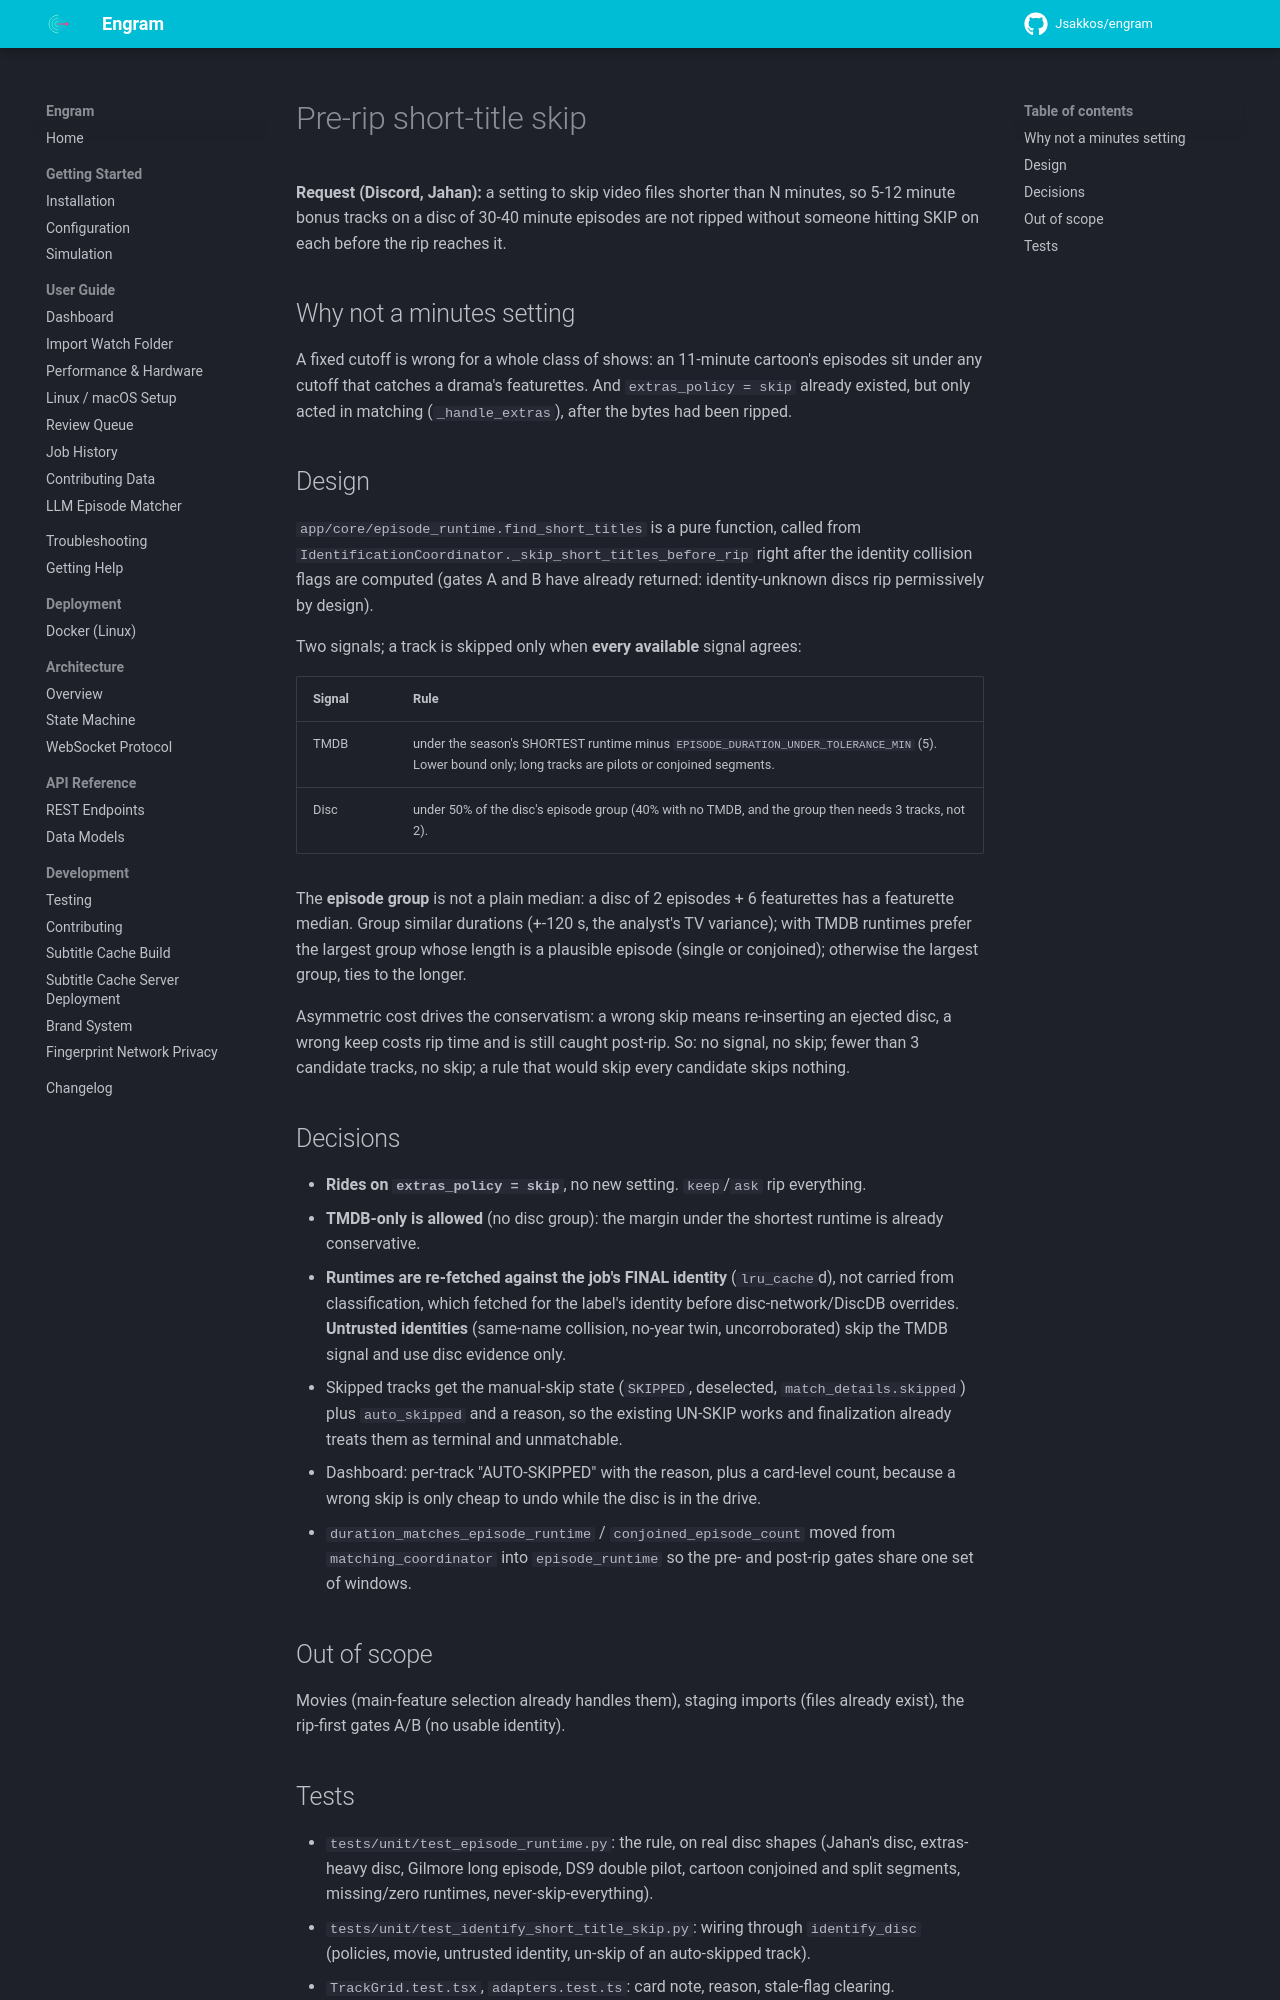

repository: Jsakkos/engram · page: superpowers/plans/2026-10-08-pre-rip-short-title-skip/index.html · generator: mkdocs

# Pre-rip short-title skip

**Request (Discord, Jahan):** a setting to skip video files shorter than N minutes, so
5-12 minute bonus tracks on a disc of 30-40 minute episodes are not ripped without
someone hitting SKIP on each before the rip reaches it.

## Why not a minutes setting

A fixed cutoff is wrong for a whole class of shows: an 11-minute cartoon's episodes
sit under any cutoff that catches a drama's featurettes. And `extras_policy = skip`
already existed, but only acted in matching (`_handle_extras`), after the bytes had
been ripped.

## Design

`app/core/episode_runtime.find_short_titles` is a pure function, called from
`IdentificationCoordinator._skip_short_titles_before_rip` right after the identity
collision flags are computed (gates A and B have already returned: identity-unknown
discs rip permissively by design).

Two signals; a track is skipped only when **every available** signal agrees:

| Signal | Rule |
|---|---|
| TMDB | under the season's SHORTEST runtime minus `EPISODE_DURATION_UNDER_TOLERANCE_MIN` (5). Lower bound only; long tracks are pilots or conjoined segments. |
| Disc | under 50% of the disc's episode group (40% with no TMDB, and the group then needs 3 tracks, not 2). |

The **episode group** is not a plain median: a disc of 2 episodes + 6 featurettes has a
featurette median. Group similar durations (+-120 s, the analyst's TV variance);
with TMDB runtimes prefer the largest group whose length is a plausible episode
(single or conjoined); otherwise the largest group, ties to the longer.

Asymmetric cost drives the conservatism: a wrong skip means re-inserting an ejected
disc, a wrong keep costs rip time and is still caught post-rip. So: no signal, no
skip; fewer than 3 candidate tracks, no skip; a rule that would skip every
candidate skips nothing.

## Decisions

- **Rides on `extras_policy = skip`**, no new setting. `keep`/`ask` rip everything.
- **TMDB-only is allowed** (no disc group): the margin under the shortest runtime is
  already conservative.
- **Runtimes are re-fetched against the job's FINAL identity** (`lru_cache`d), not
  carried from classification, which fetched for the label's identity before
  disc-network/DiscDB overrides. **Untrusted identities** (same-name collision,
  no-year twin, uncorroborated) skip the TMDB signal and use disc evidence only.
- Skipped tracks get the manual-skip state (`SKIPPED`, deselected,
  `match_details.skipped`) plus `auto_skipped` and a reason, so the existing UN-SKIP
  works and finalization already treats them as terminal and unmatchable.
- Dashboard: per-track "AUTO-SKIPPED" with the reason, plus a card-level count,
  because a wrong skip is only cheap to undo while the disc is in the drive.
- `duration_matches_episode_runtime` / `conjoined_episode_count` moved from
  `matching_coordinator` into `episode_runtime` so the pre- and post-rip gates share
  one set of windows.

## Out of scope

Movies (main-feature selection already handles them), staging imports (files already
exist), the rip-first gates A/B (no usable identity).
